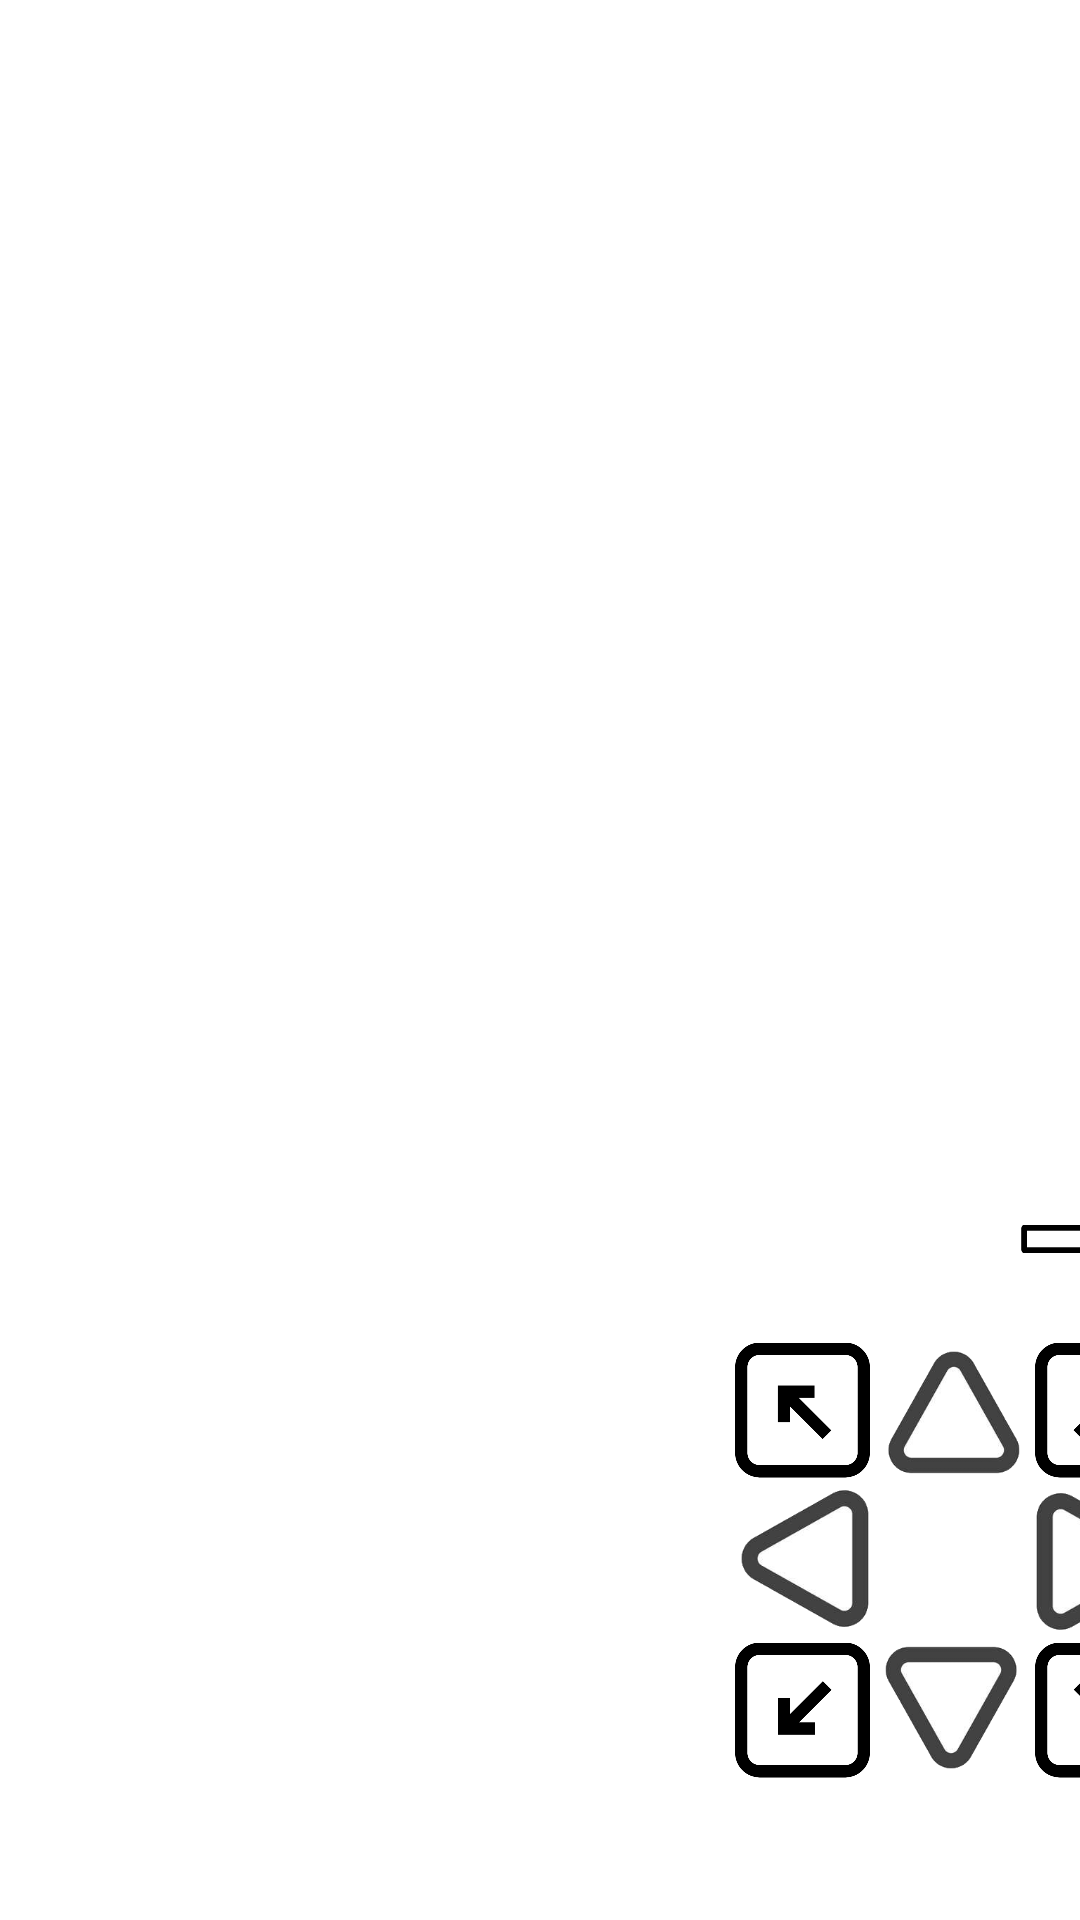

The Android layout XML behind this screen, and the referenced resources:
<!-- AndroidManifest.xml: application theme Theme.CaveExaminationBot -->
<!-- res/layout/fragment_robotcontrol.xml -->
<?xml version="1.0" encoding="utf-8"?>
<androidx.constraintlayout.widget.ConstraintLayout xmlns:android="http://schemas.android.com/apk/res/android"
    xmlns:app="http://schemas.android.com/apk/res-auto"
    xmlns:tools="http://schemas.android.com/tools"
    android:id="@+id/frameLayout5"
    android:layout_width="match_parent"
    android:layout_height="match_parent"
    tools:context=".Robotcontrol">

    <TextureView
        android:id="@+id/textureView"
        android:layout_width="match_parent"
        android:layout_height="match_parent"
        tools:layout_editor_absoluteX="0dp"
        tools:layout_editor_absoluteY="0dp" />


    <ImageButton
        android:id="@+id/imageButton_forwardRight"
        android:layout_width="45dp"
        android:layout_height="50dp"
        android:layout_marginStart="345dp"
        android:layout_marginTop="445dp"
        android:background="@android:color/transparent"
        android:contentDescription="@string/todo"
        android:scaleType="fitCenter"
        android:src="@drawable/forward_right"
        app:layout_constraintStart_toStartOf="parent"
        app:layout_constraintTop_toTopOf="parent" />

    <ImageButton
        android:id="@+id/imageButton_backRight"
        android:layout_width="45dp"
        android:layout_height="50dp"
        android:layout_marginStart="345dp"
        android:layout_marginTop="545dp"
        android:background="@android:color/transparent"
        android:contentDescription="@string/todo"
        android:scaleType="fitCenter"
        android:src="@drawable/back_right"
        app:layout_constraintStart_toStartOf="parent"
        app:layout_constraintTop_toTopOf="parent" />

    <ImageButton
        android:id="@+id/imageButton_backLeft"
        android:layout_width="45dp"
        android:layout_height="50dp"
        android:layout_marginStart="245dp"
        android:layout_marginTop="545dp"
        android:background="@android:color/transparent"
        android:contentDescription="@string/todo"
        android:scaleType="fitCenter"
        android:src="@drawable/back_left"
        app:layout_constraintStart_toStartOf="parent"
        app:layout_constraintTop_toTopOf="parent" />



    <ImageButton
        android:id="@+id/imageButton_forwardLeft"
        android:layout_width="45dp"
        android:layout_height="50dp"
        android:layout_marginStart="245dp"
        android:layout_marginTop="445dp"
        android:background="@android:color/transparent"
        android:contentDescription="@string/todo"
        android:scaleType="fitCenter"
        android:src="@drawable/forward_left"
        app:layout_constraintStart_toStartOf="parent"
        app:layout_constraintTop_toTopOf="parent" />


    <ImageButton
        android:id="@+id/buttonRight"
        android:layout_width="45dp"
        android:layout_height="50dp"
        android:layout_marginStart="345dp"
        android:layout_marginTop="495dp"
        android:background="@android:color/transparent"
        android:contentDescription="@string/todo"
        android:scaleType="fitCenter"
        android:src="@drawable/rightarrow"
        app:layout_constraintStart_toStartOf="parent"
        app:layout_constraintTop_toTopOf="parent"
        tools:src="@drawable/rightarrow" />

    <ImageButton
        android:id="@+id/buttonBack"
        android:layout_width="45dp"
        android:layout_height="50dp"
        android:layout_marginStart="295dp"
        android:layout_marginTop="545dp"
        android:contentDescription="@string/todo"
        android:scaleType="fitCenter"
        android:src="@drawable/downarrow"
        android:background="@android:color/transparent"
        app:layout_constraintStart_toStartOf="parent"
        app:layout_constraintTop_toTopOf="parent" />

    <ImageButton
        android:id="@+id/buttonLeft"
        android:layout_width="45dp"
        android:layout_height="50dp"
        android:layout_marginStart="245dp"
        android:layout_marginTop="495dp"
        android:contentDescription="@string/todo"
        android:scaleType="fitCenter"
        android:src="@drawable/leftarrow"
        android:background="@android:color/transparent"
        app:layout_constraintStart_toStartOf="parent"
        app:layout_constraintTop_toTopOf="parent" />

    <ImageButton
        android:id="@+id/buttonForward"
        android:layout_width="45dp"
        android:layout_height="50dp"
        android:layout_marginStart="295dp"
        android:layout_marginTop="445dp"
        android:background="@android:color/transparent"
        android:contentDescription="@string/todo"
        android:scaleType="fitCenter"
        android:src="@drawable/uparrow"
        app:layout_constraintStart_toStartOf="@+id/textureView"
        app:layout_constraintTop_toTopOf="@+id/textureView" />

    <ImageButton
        android:id="@+id/imageButton6"
        android:layout_width="45dp"
        android:layout_height="50dp"
        android:layout_marginStart="340dp"
        android:layout_marginTop="388dp"
        android:contentDescription="@string/todo"
        android:scaleType="fitCenter"
        android:src="@drawable/flashlight"
        android:background="@android:color/transparent"
        app:layout_constraintStart_toStartOf="parent"
        app:layout_constraintTop_toTopOf="parent" />


</androidx.constraintlayout.widget.ConstraintLayout>
<!-- resources referenced by this layout -->
<resources>
  <!-- drawable back_left: png bitmap (drawable, 17722 bytes) -->
  <!-- drawable back_right: png bitmap (drawable, 17606 bytes) -->
  <!-- drawable downarrow: png bitmap (drawable, 7010 bytes) -->
  <!-- drawable flashlight: png bitmap (drawable, 2911 bytes) -->
  <!-- drawable forward_left: png bitmap (drawable, 17606 bytes) -->
  <!-- drawable forward_right: png bitmap (drawable, 6662 bytes) -->
  <!-- drawable leftarrow: png bitmap (drawable, 6749 bytes) -->
  <!-- drawable rightarrow: png bitmap (drawable, 6724 bytes) -->
  <!-- drawable uparrow: png bitmap (drawable, 6983 bytes) -->
  <string name="todo">TODO</string>
  <style name="Theme.CaveExaminationBot" parent="Theme.MaterialComponents.DayNight.DarkActionBar">
          
          <item name="colorPrimary">@color/purple_500</item>
          <item name="colorPrimaryVariant">@color/purple_700</item>
          <item name="colorOnPrimary">@color/white</item>
          
          <item name="colorSecondary">@color/teal_200</item>
          <item name="colorSecondaryVariant">@color/teal_700</item>
          <item name="colorOnSecondary">@color/black</item>
          
          <item name="android:statusBarColor">?attr/colorPrimaryVariant</item>
          
      </style>
  <color name="purple_500">#FF6200EE</color>
  <color name="purple_700">#FF3700B3</color>
  <color name="white">#FFFFFFFF</color>
  <color name="teal_200">#FF03DAC5</color>
  <color name="teal_700">#FF018786</color>
  <color name="black">#FF000000</color>
</resources>
